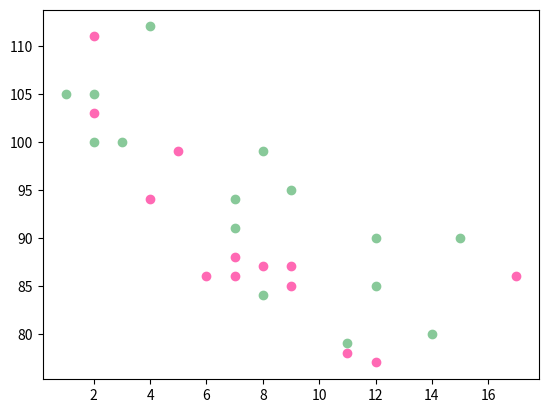

Reproduce this figure in Python.
import matplotlib.pyplot as plt
import numpy as np

#day one, the age and speed of 13 cars:
x = np.array([5,7,8,7,2,17,2,9,4,11,12,9,6])
y = np.array([99,86,87,88,111,86,103,87,94,78,77,85,86])
plt.scatter(x, y, color='hotpink')

#day two, the age and speed of 15 cars:
x = np.array([2,2,8,1,15,8,12,9,7,3,11,4,7,14,12])
y = np.array([100,105,84,105,90,99,90,95,94,100,79,112,91,80,85])
plt.scatter(x, y, color='#88c999')

plt.show()